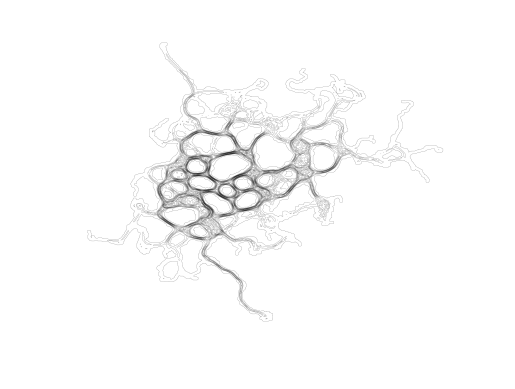

Recreate this plot in Python.
import matplotlib.pyplot as plt
import numpy as np

WIDTH = 1024
HEIGHT = 1024

LOOK_DISTANCE = 15
RANDOM_WANDER = np.pi / 3
MAX_FOOD = 32

values = np.empty((WIDTH, HEIGHT))
food = np.full((WIDTH, HEIGHT), MAX_FOOD)

class Director():
    def __init__(self, max_actor_count=1024, initial_actor_count=1):
        self.actors = [] # if int, it's the next_free; otherwise an actor
        for i in range(0, max_actor_count):
            self.actors.append(i - 1)
        self.next_free = i - 1

        for i in range(0, initial_actor_count):
            self.add_actor(Actor())

    def add_actor(self, actor):
        if self.next_free != -1:
            idx = self.next_free
            self.next_free = self.actors[self.next_free]
            self.actors[idx] = actor
            return True
        else:
            return False

    def step(self):
        for (idx, actor) in enumerate(self.actors):
            if isinstance(actor, Actor):
                if not actor.step():
                    self.actors[idx] = self.next_free
                    self.next_free = idx
                elif actor.should_spawn():
                    self.add_actor(Actor(actor))


class Actor():
    def __init__(self, parent=None):
        if (parent):
            self.x = parent.x
            self.y = parent.y
            self.direction = parent.direction + np.random.random_sample() - 0.5
        else:
            self.x = np.round(WIDTH / 2)
            self.y = np.round(HEIGHT / 2)
            self.direction = np.random.random_sample() * np.pi * 2

    def should_spawn(self):
        return np.random.random_sample() < 0.01

    def best_direction(self):
        best_v = 0
        best_d = self.direction

        # to-do: randomize the order of looking
        slices = list(range(0, 3))
        np.random.shuffle(slices)

        for d in slices:
            sides = [-1, 1]
            np.random.shuffle(sides)

            for lr in sides:
                ld = self.direction + (d / 3 * np.pi / 3 * lr)
                lx = round(np.cos(ld) * LOOK_DISTANCE + self.x)
                ly = round(np.sin(ld) * LOOK_DISTANCE + self.y)
                if lx > 0 and ly > 0 and lx < WIDTH and ly < HEIGHT:
                    v = values[lx, ly]
                    if v > best_v:
                        v = best_v
                        best_d = ld

        return best_d

    def deposit(self):
        amt = 1
        rx = round(self.x)
        ry = round(self.y)
        for d in range(0, 3):
            for x in range(max(0, rx - d), min(WIDTH, rx + d + 1)):
                for y in range(max(0, ry - d), min(HEIGHT, ry + d + 1)):
                    values[x, y] += amt
            amt *= 0.5

        food[rx, ry] -= 1

    def step(self):
        self.direction = self.best_direction()
        self.deposit()
        self.x += np.cos(self.direction)
        self.y += np.sin(self.direction)
        self.direction += (np.random.random_sample() - 0.5) * RANDOM_WANDER

        if round(self.x) >= WIDTH:
            self.x = WIDTH / 2

        if round(self.y) >= HEIGHT:
            self.y = HEIGHT / 2

        return food[round(self.x), round(self.y)] > 0

def start():
    global WIDTH, HEIGHT

    director = Director()

    for g in range(0, 1024):
        director.step()

    fig, ax = plt.subplots()
    plt.axis('off')
    plt.contour(range(0, WIDTH), range(0, HEIGHT), values, levels=30, alpha = 0.8, linewidths = 0.1, colors='black')
    plt.savefig('myimage.svg', format='svg', dpi=1200)

if __name__ == '__main__':
    start()